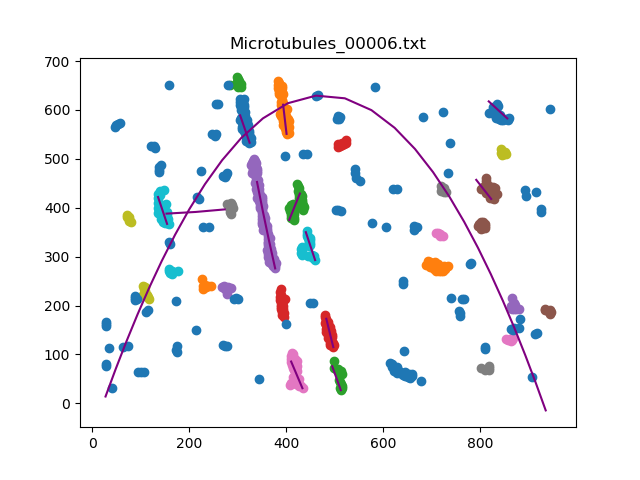

Source data for this figure (header and first rows):
, x, y
0, 324.4, [533.]
1, 304.8, [588.90318064]
0, 400.6, [551.]
1, 393.6, [610.67113423]
0, 406.1, [375.]
1, 428.1, [429.06041208]
0, 497.1, [115.]
1, 482.7, [172.99159832]
0, 377.1, [276.]
1, 364, [334.74454891]
2, 351.5, [393.6235247]
3, 339.7, [452.68173635]
0, [795.], 361.8
0, 433.4, [31.]
1, 410.1, [85.52730546]
0, 152.9, [388.]
1, 213, [391.40268054]
2, 273, [396.61592318]
0, 116.9, [214.]
0, 459.6, [293.]
1, 440.4, [350.07141428]
0, [614.], 81.57
0, [689.], 296.7
0, 300, [647.]
0, 392.1, [177.]
0, [268.], 258.3
0, 823, [418.]
1, 792.2, [457.04260852]
0, [854.], 131.1
0, 730.7, [432.]
0, 845, [508.]
0, 154.1, [367.]
1, 135.4, [421.9329866]
0, [818.], 617.5
1, [856.22764553], 582.6
0, 227.7, [234.]
0, 512.7, [27.]
1, 494.9, [75.86177235]
0, [506.], 524.8
0, 865.9, [192.]
0, [934.], 195.4
0, [709.], 349.1
0, [801.], 72
0, 80.2, [370.]
0, [158.], 274.1
0, [27.], 14.04
1, [47.91178236], 70.06
2, [69.92418484], 126.1
3, [93.03720744], 181.8
4, [117.25085017], 236.7
5, [143.11542308], 291.3
6, [170.63092619], 344.9
7, [200.16423285], 397.4
8, [232.26565313], 448.3
9, [267.66893379], 497.2
10, [307.10782156], 542.7
11, [351.86637327], 582.8
12, [403.41208242], 613.8
13, [461.37807562], 629.3
14, [520.994999], 623.8
... 13 more rows
